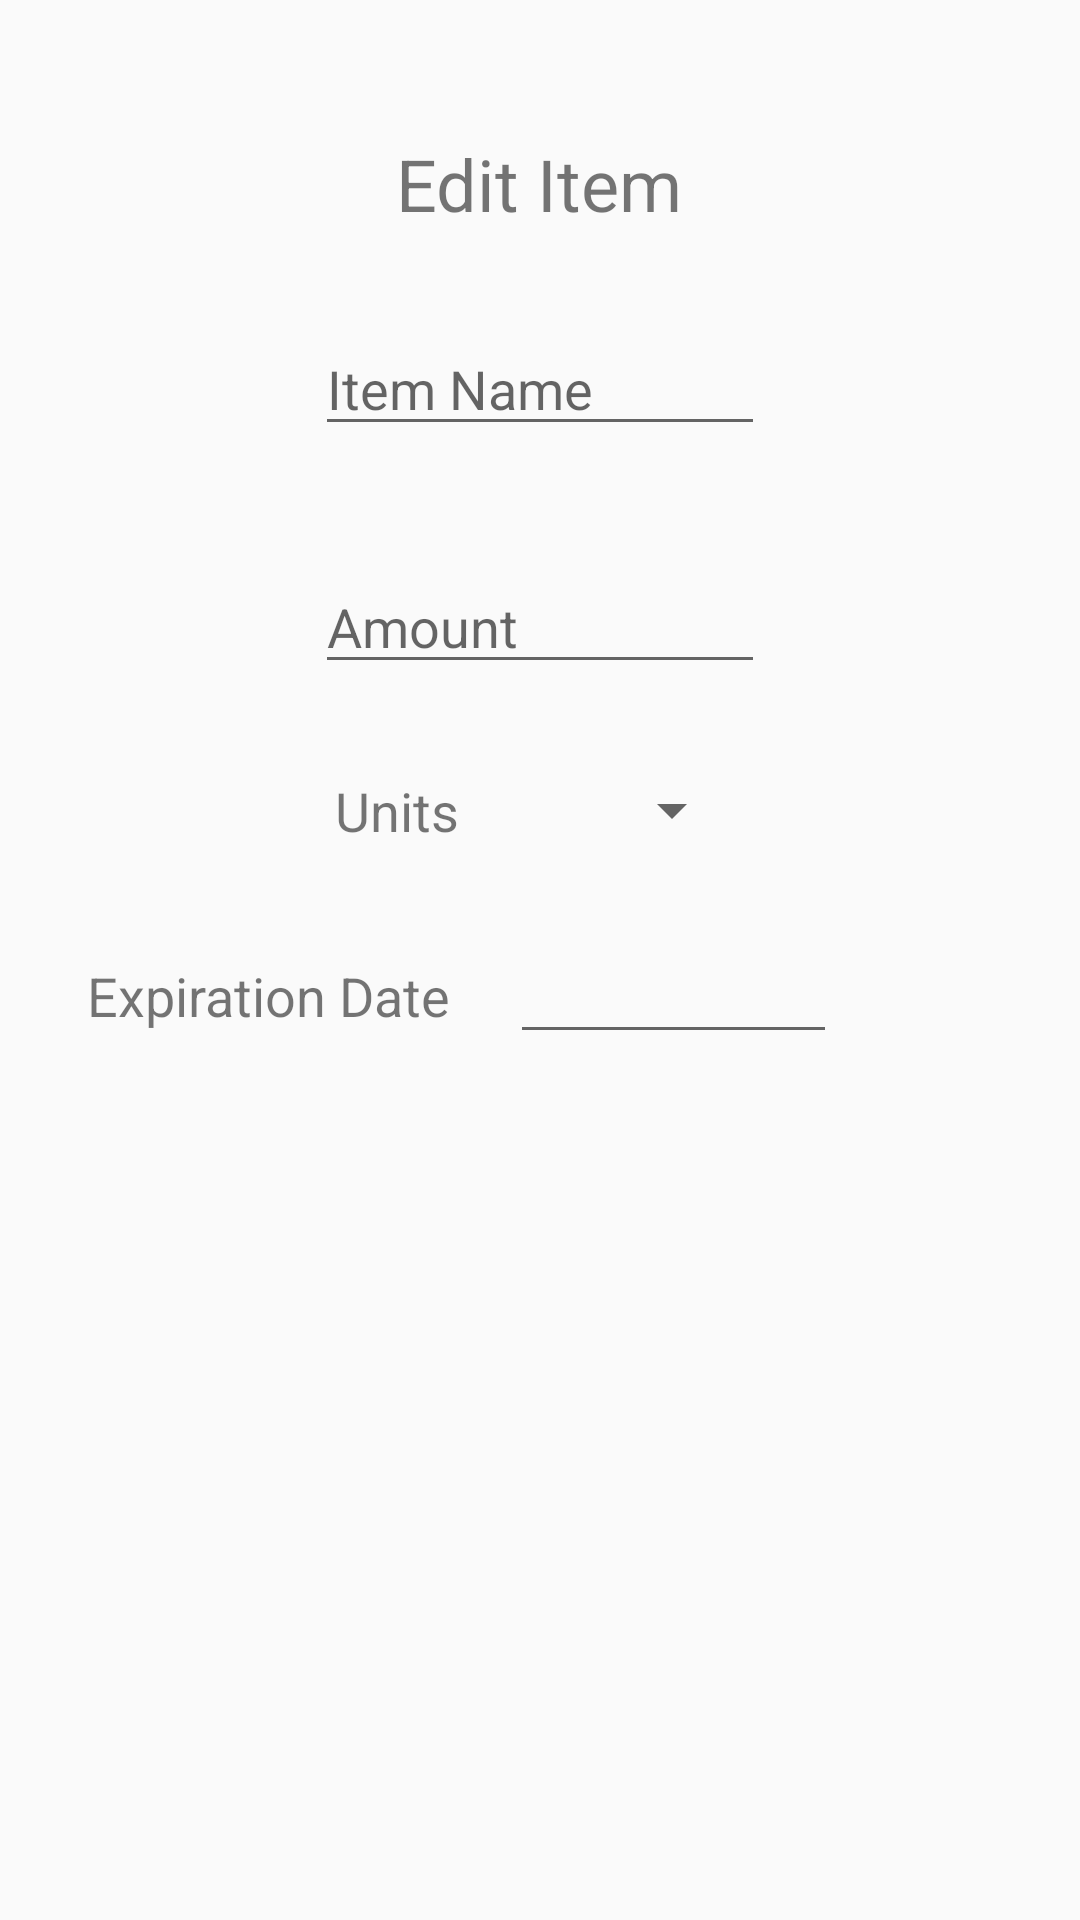

Android layout source for this screen:
<!-- AndroidManifest.xml: application theme AppTheme -->
<!-- res/layout/modal_edit_item.xml -->
<?xml version="1.0" encoding="utf-8"?>
<LinearLayout
    xmlns:android="http://schemas.android.com/apk/res/android"
    xmlns:app="http://schemas.android.com/apk/res-auto"
    android:orientation="vertical"
    android:layout_width="match_parent"
    android:layout_height="match_parent"
    android:padding="25dp">

    <TextView
        android:id="@+id/edit_title"
        android:layout_width="wrap_content"
        android:layout_height="wrap_content"
        android:layout_marginTop="20dp"
        android:text="@string/edit_item_pantry"
        android:textAlignment="center"
        android:layout_gravity="center"
        android:textSize="24sp"
        />


    <EditText
        android:id="@+id/add_item_name"
        android:layout_width="150dp"
        android:layout_height="wrap_content"
        android:layout_marginBottom="8dp"
        android:layout_marginEnd="8dp"
        android:layout_marginStart="8dp"
        android:layout_marginTop="30dp"
        android:hint="@string/item_name"
        android:inputType="textPersonName"
        android:layout_gravity="center"
        />

    <EditText
        android:id="@+id/add_item_amount"
        android:layout_width="150dp"
        android:layout_height="wrap_content"
        android:layout_marginEnd="8dp"
        android:layout_marginStart="8dp"
        android:layout_marginTop="30dp"
        android:hint="@string/amount"
        android:inputType="number"
        android:layout_gravity="center"
        />

    <LinearLayout
        android:layout_width="match_parent"
        android:layout_height="wrap_content"
        android:layout_gravity="center"
        android:gravity="center"
        android:layout_marginTop="30dp">
        <TextView
            android:id="@+id/units"
            android:layout_width="wrap_content"
            android:layout_height="wrap_content"
            android:text="@string/units"
            android:layout_marginEnd="20dp"
            android:textAlignment="center"
            android:textSize="18dp"
            />

        <Spinner
            android:id="@+id/add_item_units"
            android:layout_width="75dp"
            android:layout_height="wrap_content"
            />

    </LinearLayout>

    <LinearLayout
        android:layout_width="match_parent"
        android:layout_height="wrap_content"
        android:gravity="center"
        android:layout_marginTop="30dp">
        <TextView
            android:id="@+id/expirationDateLabel"
            android:layout_width="wrap_content"
            android:layout_height="wrap_content"
            android:layout_marginEnd="20dp"
            android:layout_marginStart="8dp"
            android:text="@string/expiration_date"
            android:textAlignment="center"
            android:textSize="18dp"
            />

        <EditText
            android:id="@+id/add_item_date"
            android:layout_width="109dp"
            android:layout_height="39dp"
            android:layout_marginEnd="60dp"
            android:inputType="date"
            />
    </LinearLayout>




</LinearLayout>
<!-- resources referenced by this layout -->
<resources>
  <string name="amount">Amount</string>
  <string name="edit_item_pantry">Edit Item</string>
  <string name="expiration_date">Expiration Date</string>
  <string name="item_name">Item Name</string>
  <string name="units">Units</string>
  <style name="AppTheme" parent="Theme.AppCompat.DayNight.DarkActionBar">
          
          <item name="colorPrimary">@color/colorPrimary</item>
          <item name="colorPrimaryDark">@color/colorPrimaryDark</item>
          <item name="colorAccent">@color/colorAccent</item>
      </style>
  <color name="colorPrimary">#3F51B5</color>
  <color name="colorPrimaryDark">#11141b</color>
  <color name="colorAccent">#FF4081</color>
</resources>
